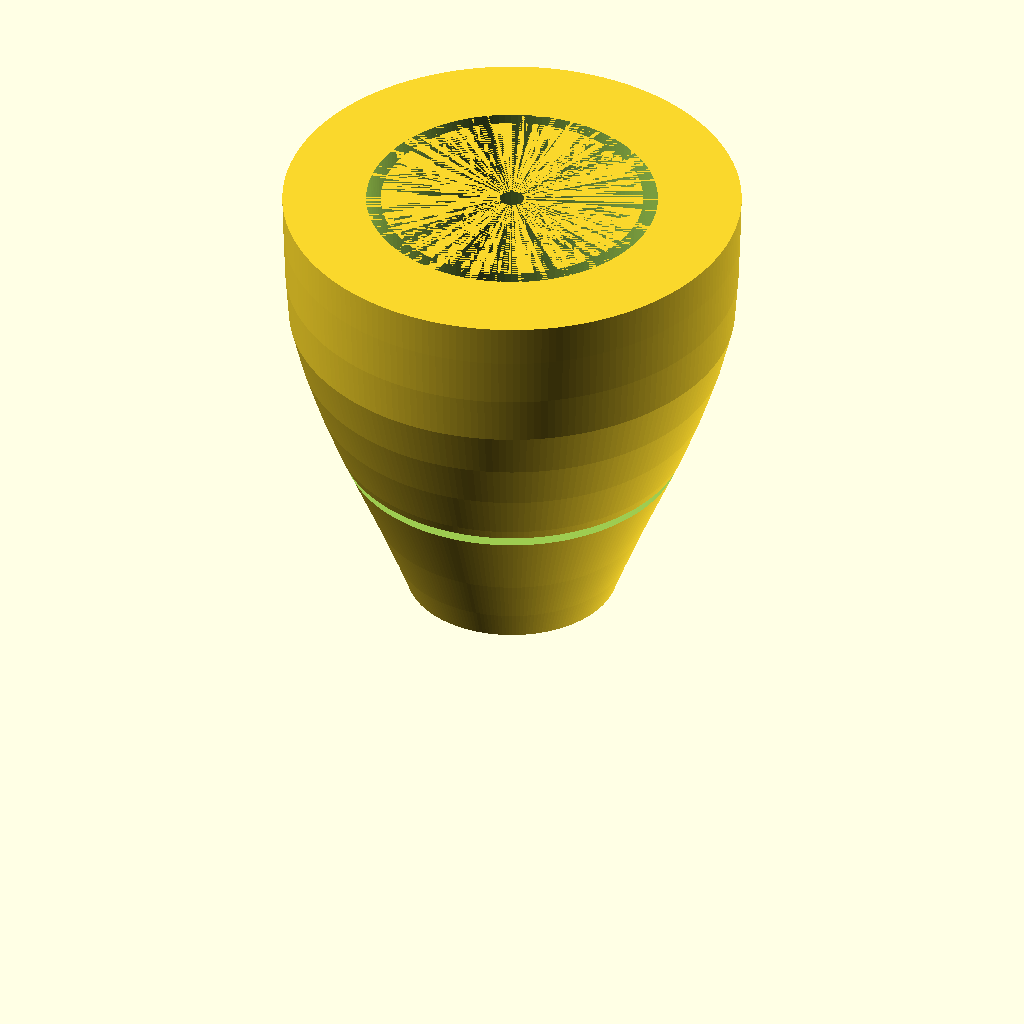
Cell 1 — every parameter at its default value.
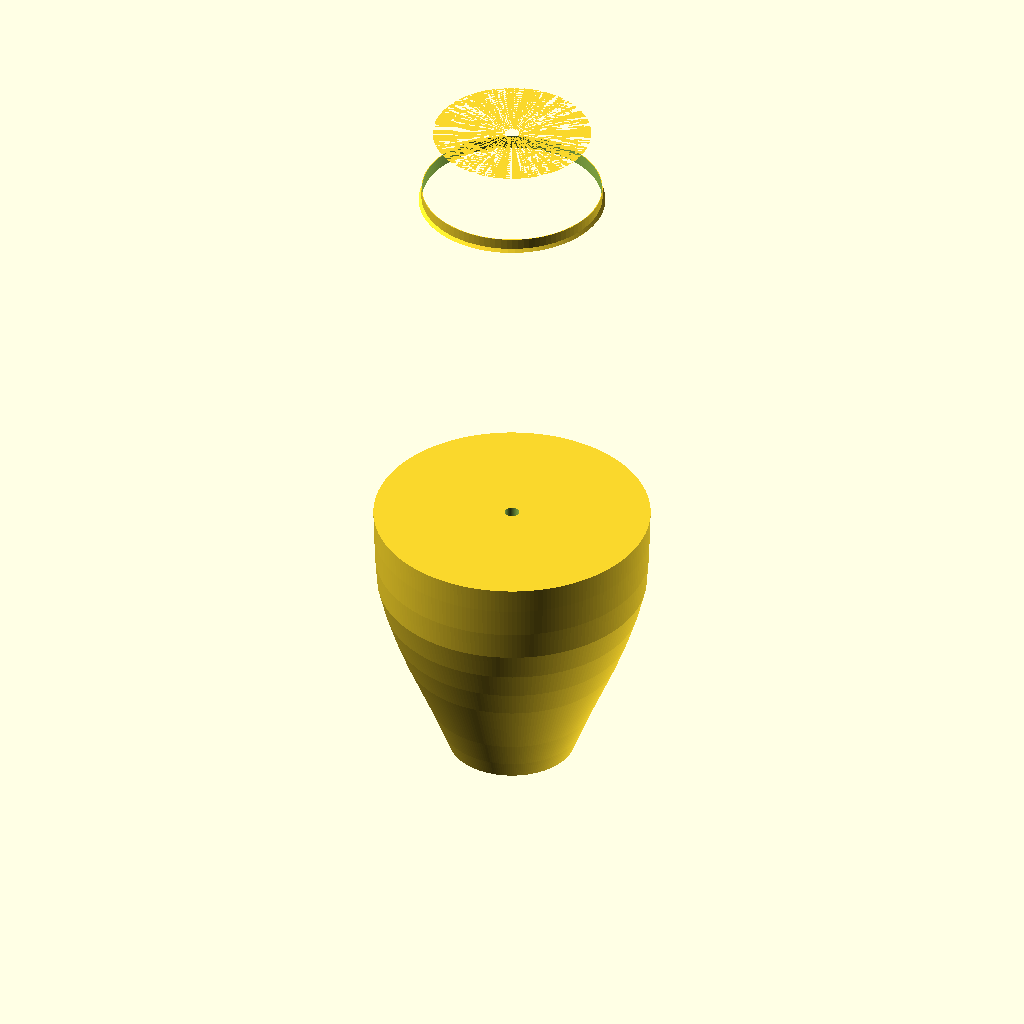
Cell 2 — L set to 127, the other parameters unchanged.
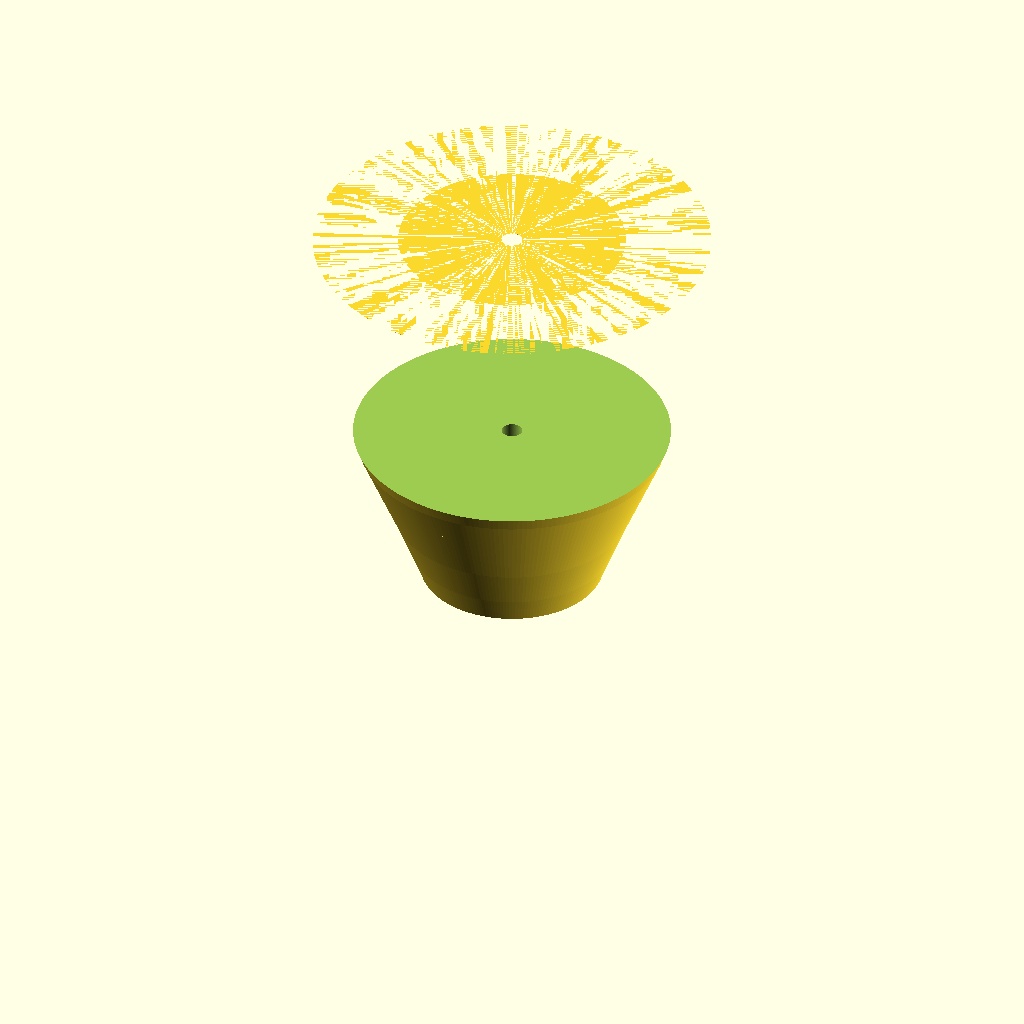
Cell 3 — rearPocketDia set to 50.8, the other parameters unchanged.
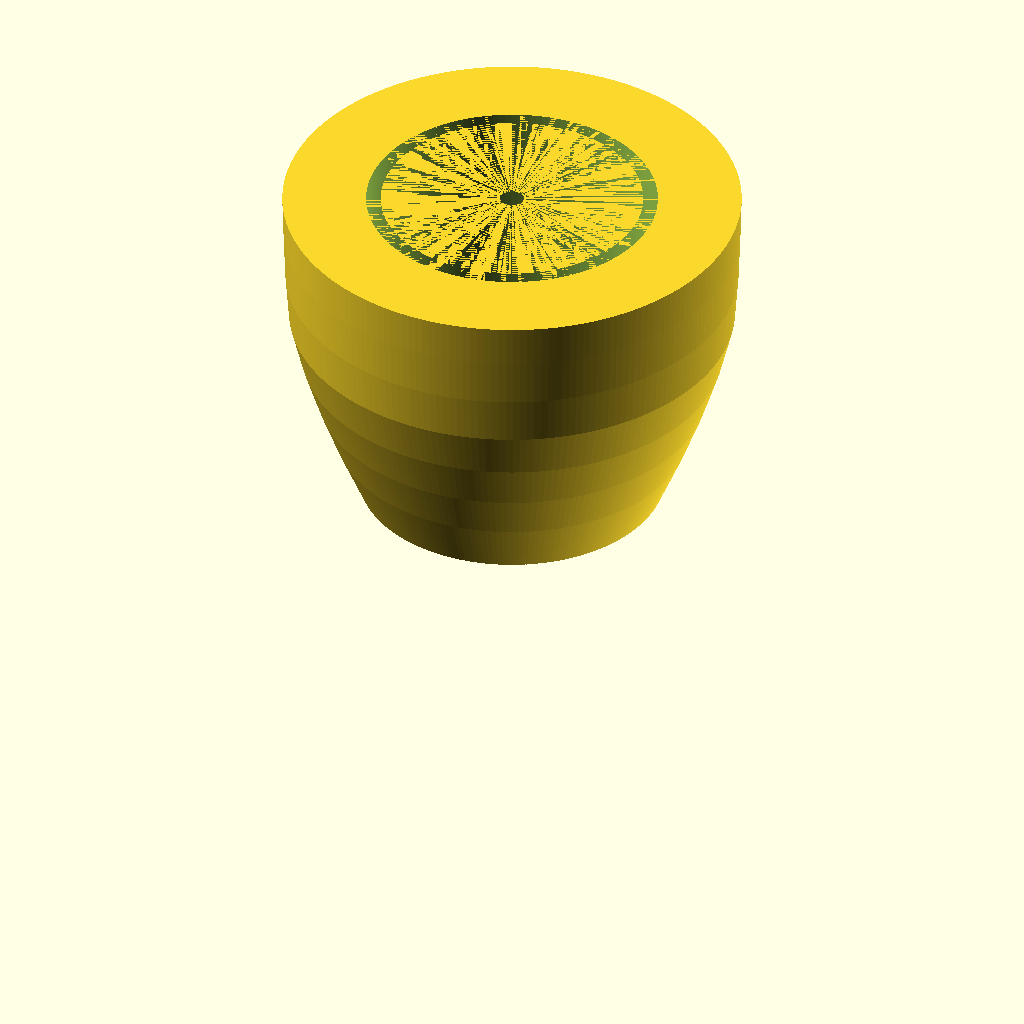
Cell 4: rearPocketDepth = 50.8 (everything else at default).
All cells are drawn from the same view direction (rotation 55°, 0°, 25°, orthographic, colour scheme Cornfield), but the view is re-fitted for each cell, so position and scale can differ between cells as well as the parameter.
Source of the model, Haywire_DGH250_V2p1.scad:
//
// Haywire Tackle DGH-250 Rev B - Version 2.1 CORRECTED
// Smooth Elongated Bullet Fishing Lure
// Tapered Front, Widest at Rear
//

$fn = 200;

//----------------------------
// Dimensions (mm)
//----------------------------

L = 63.5;              // Overall length (2.5")
D = 38.1;              // Maximum diameter at rear (1.5")
R = D/2;               // Radius = 19.05mm

leaderHole = 2.0;

// Rear skirt cavity
rearPocketDia = 25.4;        // 1.0" ID
rearPocketDepth = 25.4;      // 1.0" deep
rearPocketRadius = 1.587;    // 1/16" radius entrance

// Tapered skirt spigot
spigotOD = 22.225;           // 0.875" OD
spigotLength = 12.7;         // 0.5" length
spigotTaper = 2.0;           // 2° taper

// Retention collar
collarOD = 24.892;           // 0.980" OD
collarThickness = 2.032;     // 0.080"
collarHeight = 1.524;        // 0.060"

// Retention ribs
ribHeight = 0.508;           // 0.020"
ribCount = 3;

// Grooves (ahead of max diameter)
groove1Pos = 18;
groove2Pos = 27;
grooveWidth = 2.2;
grooveDepth = 1.4;

// Eye sockets
eyeDia = 8.0;
eyeDepth = 2.2;


//----------------------------
// Main Model Assembly
//----------------------------

difference()
{
    union()
    {
        body();
        
        translate([0,0,L-spigotLength])
            spigot();
    }

    // Leader hole (through entire length)
    cylinder(
        h=L+5,
        d=leaderHole,
        center=false
    );

    // Rear skirt cavity with entrance radius
    union()
    {
        // Main pocket
        cylinder(
            h=rearPocketDepth,
            d=rearPocketDia,
            $fn=150
        );

        // Entrance chamfer
        translate([0,0,L-rearPocketDepth])
            difference()
            {
                cylinder(
                    h=rearPocketRadius*2,
                    d1=rearPocketDia + rearPocketRadius*3,
                    d2=rearPocketDia
                );
                translate([0,0,-1])
                    cylinder(
                        h=rearPocketRadius*3,
                        d=rearPocketDia
                    );
            }

        // Interior taper for easier removal
        translate([0,0,L-rearPocketDepth+rearPocketRadius*2])
            cylinder(
                h=rearPocketDepth-rearPocketRadius*2,
                d1=rearPocketDia,
                d2=rearPocketDia-1.2,
                $fn=150
            );
    }

    // Hydrodynamic grooves
    groove_cut(groove1Pos);
    groove_cut(groove2Pos);

    // Recessed eye pockets
    eye_socket(1);
    eye_socket(-1);
}


//----------------------------
// Body: Smooth Bullet Profile
// Tapered front, widest at rear
//----------------------------

module body()
{
    rotate_extrude(convexity = 20)
        polygon(points=[
            // Front (nose/tip) - tapered
            [0.0, 0],       // Point at very tip
            [0.5, 2],       // Quick taper
            [1.5, 5],       
            [2.5, 8],
            [3.5, 11],
            [4.5, 14],
            [5.5, 17],
            [6.8, 20],
            [8.2, 24],
            [9.7, 28],
            [11.3, 32],
            [13.0, 36],
            [14.7, 40],
            [16.2, 44],
            [17.5, 48],
            [18.5, 52],
            [18.8, 56],
            [18.95, 60],
            
            // Rear section - approaches max diameter
            [19.05, 63.5],  // Full diameter at rear
            [0, 63.5]       // Return to axis
        ]);
}


//----------------------------
// Spigot Assembly
//----------------------------

module spigot()
{
    union()
    {
        //---- Main tapered spigot ----
        cylinder(
            h = spigotLength,
            d1 = spigotOD,
            d2 = spigotOD - (spigotLength * tan(spigotTaper))
        );

        //---- Rounded retention collar ----
        translate([0, 0, collarThickness])
            union()
            {
                // Main collar disk
                cylinder(
                    h = collarHeight,
                    d = collarOD,
                    $fn=100
                );

                // Rounded front edge for easy installation
                translate([0, 0, -0.4])
                    cylinder(
                        h = 0.4,
                        d1 = collarOD + 0.8,
                        d2 = collarOD,
                        $fn=80
                    );
            }

        //---- Three retention ribs (evenly spaced) ----
        for (i = [0:ribCount-1])
        {
            angle = i * 360 / ribCount;
            rotate([0, 0, angle])
                translate([spigotOD/2 + 0.3, 0, 3.5])
                    sphere(r = 0.3);
        }
    }
}


//----------------------------
// Hydrodynamic Groove Cutter
//----------------------------

module groove_profile(depth=1.4, width=2.2)
{
    // Rounded groove profile
    hull()
    {
        translate([0, 0]) circle(r=0.3);
        translate([depth, 0]) circle(r=0.3);
        translate([depth, width]) circle(r=0.3);
        translate([0, width]) circle(r=0.3);
    }
}

module groove_cut(zPos)
{
    translate([0, 0, zPos])
        rotate_extrude(convexity=10)
            translate([R - grooveDepth, 0])
                groove_profile(grooveDepth, grooveWidth);
}


//----------------------------
// Recessed Eye Sockets
//----------------------------

module eye_socket(side=1)
{
    translate([side*(R-1.3), 0, 31])
        rotate([0, side*82, 0])
            cylinder(
                d = eyeDia,
                h = eyeDepth + 1,
                $fn = 80
            );
}


//----------------------------
// Render Quality
//----------------------------

$fa = 1.5;
$fs = 0.2;

// Uncomment for cutaway inspection view:
// %translate([0, -30, 0])
//     cube([60, 60, 80]);
Customizer parameters (derived from the source; name, type, default, range or options):
L: number, default 63.5
D: number, default 38.1
leaderHole: number, default 2
rearPocketDia: number, default 25.4
rearPocketDepth: number, default 25.4
rearPocketRadius: number, default 1.587
spigotOD: number, default 22.225
spigotLength: number, default 12.7
spigotTaper: number, default 2
collarOD: number, default 24.892
collarThickness: number, default 2.032
collarHeight: number, default 1.524
ribHeight: number, default 0.508
ribCount: number, default 3
groove1Pos: number, default 18
groove2Pos: number, default 27
grooveWidth: number, default 2.2
grooveDepth: number, default 1.4
eyeDia: number, default 8
eyeDepth: number, default 2.2
